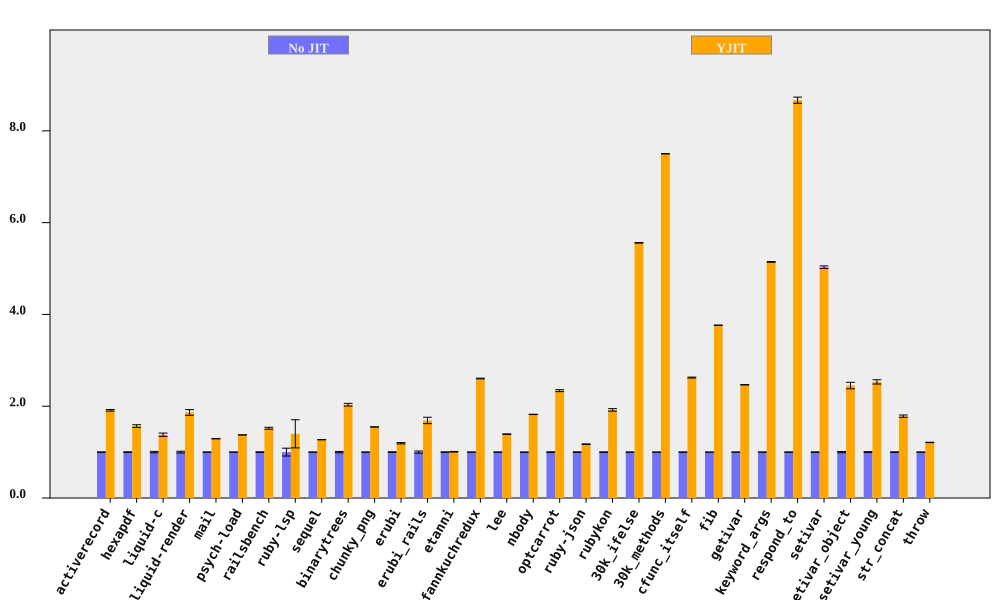

The data file committed next to this chart (first rows):
bench, No JIT (ms), No JIT RSD, YJIT (ms), YJIT RSD, YJIT spd, YJIT spd RSD, % in YJIT
activerecord, 78.97, 0.4441, 41.32, 0.7892, 1.911, 0.9056, 94.75
hexapdf, 3209, 0.6907, 2048, 1.725, 1.567, 1.858, 90.2
liquid-c, 79.84, 1.567, 57.9, 2.087, 1.379, 2.61, 93.67
liquid-render, 194.1, 1.878, 104.1, 2.729, 1.865, 3.313, 88.83
mail, 168.3, 0.132, 130.3, 0.1569, 1.291, 0.2051, 99.14
psych-load, 2448, 0.03993, 1780, 0.03973, 1.375, 0.05633, 99.99
railsbench, 2738, 0.6517, 1802, 1.22, 1.52, 1.383, 93.79
ruby-lsp, 81.1, 8.538, 57.99, 20.18, 1.398, 21.91, 79.1
sequel, 85.39, 0.1364, 67.2, 0.2583, 1.271, 0.2921, 96.08
binarytrees, 470.7, 1.446, 231.6, 0.08139, 2.033, 1.448, 100
chunky_png, 969.2, 0.04593, 625.6, 0.05634, 1.549, 0.07269, 100
erubi, 296.2, 0.7824, 248.2, 0.8625, 1.193, 1.165, 100
erubi_rails, 25.44, 2.332, 15.06, 3.404, 1.69, 4.126, 92.21
etanni, 410.8, 0.4681, 407.6, 0.4494, 1.008, 0.6489, 7.029
fannkuchredux, 2196, 0.1522, 843.3, 0.248, 2.604, 0.291, 90.57
lee, 1246, 0.2602, 895.4, 0.3291, 1.391, 0.4195, 99.97
nbody, 135.2, 0.1483, 74.23, 0.08902, 1.822, 0.173, 100
optcarrot, 6065, 0.6497, 2593, 0.6415, 2.339, 0.9131, 96.78
ruby-json, 3585, 0.5677, 3058, 0.0706, 1.172, 0.5721, 99.39
rubykon, 12357, 0.5405, 6437, 1.309, 1.92, 1.417, 99.78
30k_ifelse, 2339, 0.02443, 420.6, 0.08128, 5.559, 0.08487, 99.99
30k_methods, 7094, 0.01563, 945.8, 0.0379, 7.501, 0.041, 100
cfunc_itself, 110.7, 0.3296, 42.17, 0.2034, 2.624, 0.3873, 100
fib, 232.3, 0.06291, 61.71, 0.05241, 3.765, 0.08188, 100
getivar, 113, 0.122, 45.79, 0.06803, 2.467, 0.1397, 95.53
keyword_args, 276.9, 0.09006, 53.83, 0.1218, 5.145, 0.1515, 100
respond_to, 269.2, 0.2254, 31.06, 0.7425, 8.668, 0.7759, 100
setivar, 74.5, 0.5183, 14.81, 0.1515, 5.031, 0.54, 98.44
setivar_object, 119, 1.346, 48.58, 2.547, 2.45, 2.881, 95.07
setivar_young, 118, 1.013, 46.66, 1.532, 2.53, 1.837, 89.23
str_concat, 82.14, 0.6665, 46.06, 1.252, 1.783, 1.419, 99.67
throw, 28.96, 0.258, 23.92, 0.229, 1.211, 0.345, 64.81
